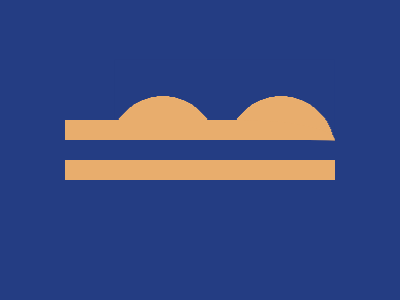

Here is a drawing made with CSS. Write the source that renders it.

<!-- Version 1 -->
<style>*{background:radial-gradient(1q,#E8AD6D 57q,#243D83 0)-15q/125q;box-shadow:inset 26q -32q 0 5lh#243D83;*{margin:120 65;border-block:5vw solid#E8AD6D;border-radius:0  34%0 0
</style>
